Dataset: processed (GitHub, miguelrabuge/AI-Project). Classes: pedestrian green light, pedestrian red light, vehicle green light, vehicle red light.

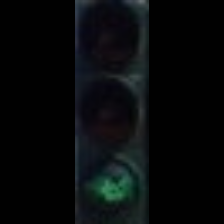
Label: pedestrian green light

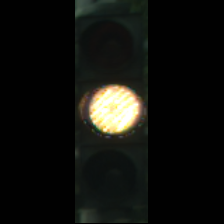
Label: vehicle red light

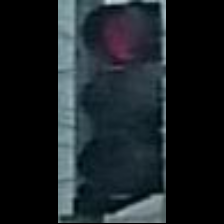
Label: vehicle red light

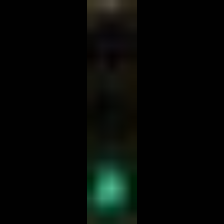
Label: pedestrian green light

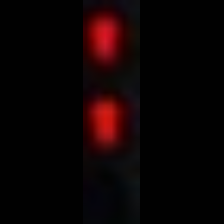
Label: pedestrian red light

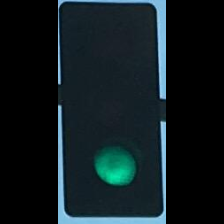
Label: vehicle green light
